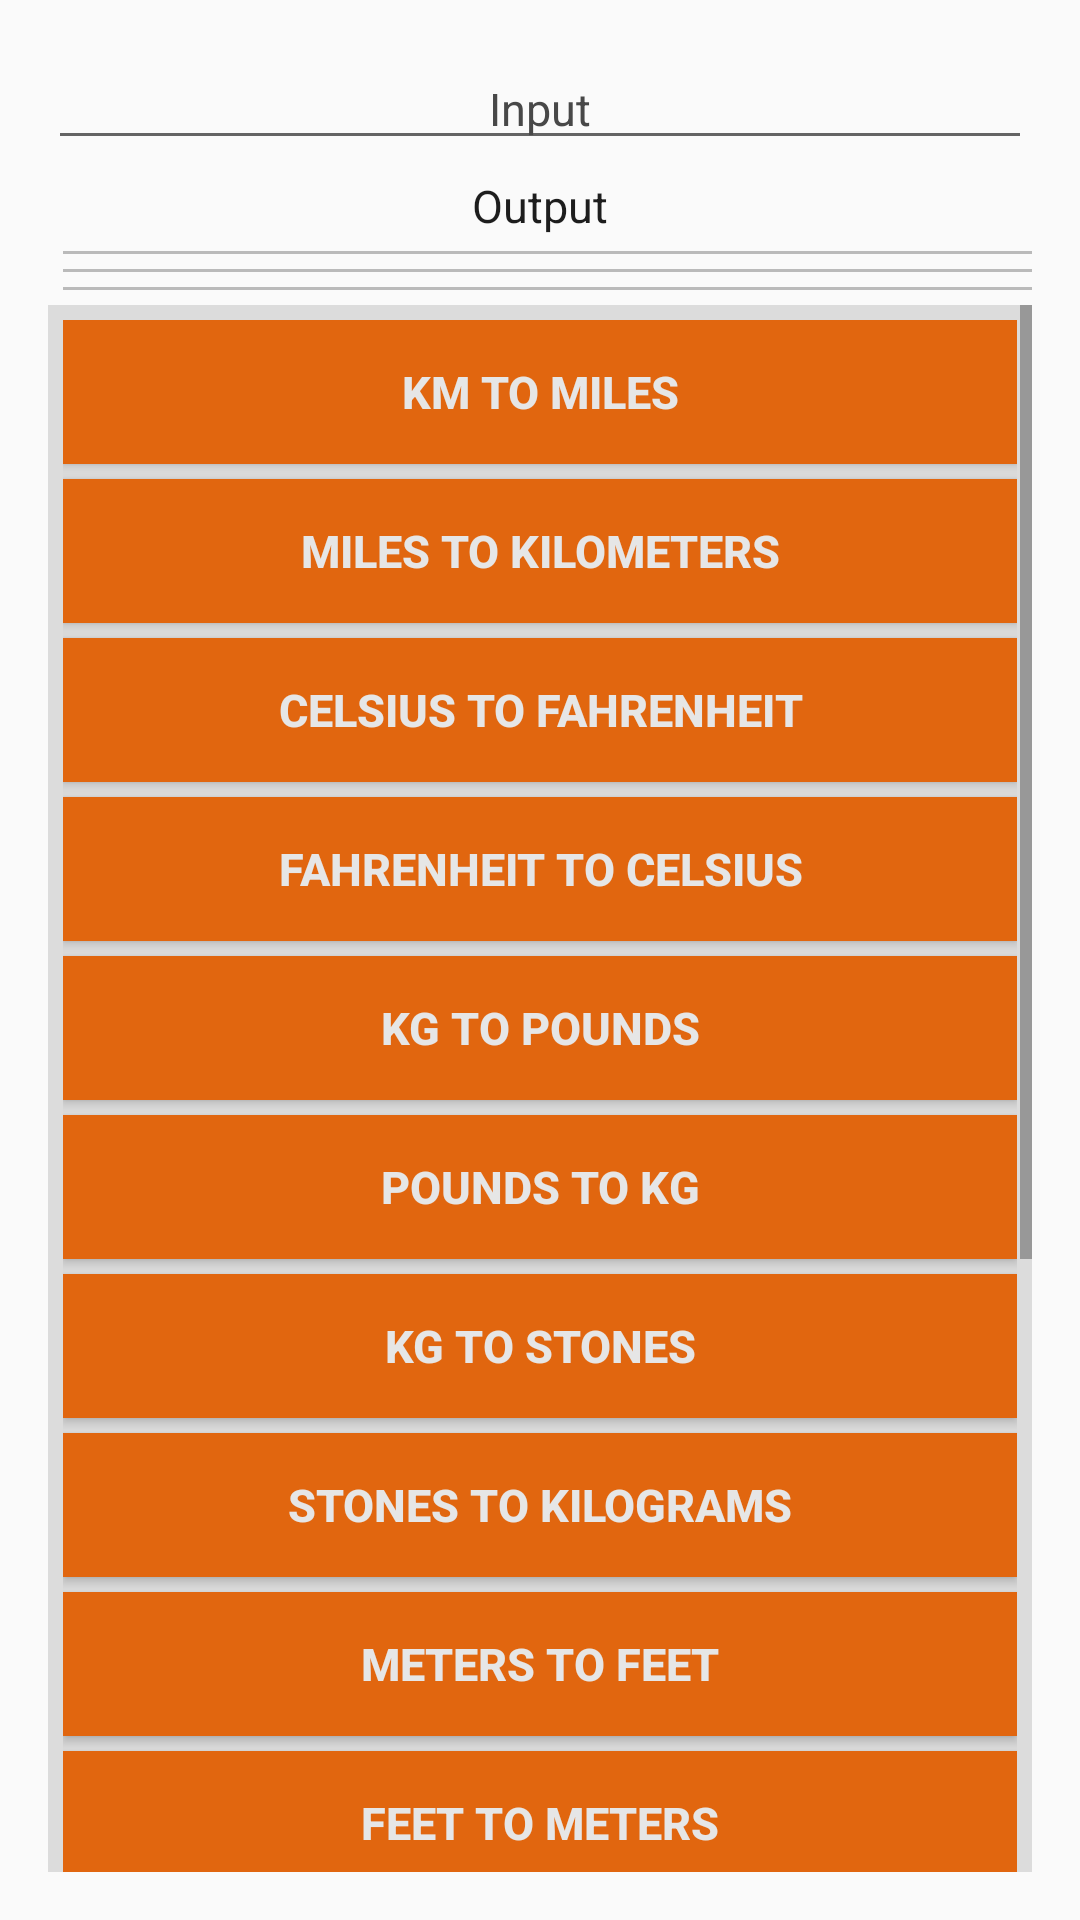

Reconstruct the res/layout file that produces this screen, plus the resources it refers to.
<!-- AndroidManifest.xml: application theme AppTheme -->
<!-- res/layout/activity_converter.xml -->
<?xml version="1.0" encoding="utf-8"?>
<LinearLayout xmlns:android="http://schemas.android.com/apk/res/android"
    android:layout_width="match_parent"
    android:layout_height="match_parent"
    android:orientation="vertical"
    android:padding="16dp">

    <EditText
        android:id="@+id/input"
        android:layout_width="match_parent"
        android:layout_height="wrap_content"
        android:layout_marginBottom="5dp"
        android:gravity="center"
        android:hint="Input"
        android:inputType="numberDecimal"
        android:textColor="#1d1d1d"
        android:textColorHint="#484848"
        android:textSize="15sp" />


    <TextView
        android:id="@+id/output"
        android:layout_width="match_parent"
        android:layout_height="wrap_content"
        android:layout_marginBottom="5dp"
        android:gravity="center"
        android:text="Output"
        android:textColor="#1d1d1d"
        android:textSize="15sp" />

    <View
        android:layout_width="match_parent"
        android:layout_height="1dp"
        android:layout_marginBottom="5dp"
        android:layout_marginLeft="5dp"
        android:background="#bababa" />

    <View
        android:layout_width="match_parent"
        android:layout_height="1dp"
        android:layout_marginBottom="5dp"
        android:layout_marginLeft="5dp"
        android:background="#bababa" />

    <View
        android:layout_width="match_parent"
        android:layout_height="1dp"
        android:layout_marginBottom="5dp"
        android:layout_marginLeft="5dp"
        android:background="#bababa" />

    <ScrollView
        android:layout_width="match_parent"
        android:layout_height="wrap_content"
        android:background="#dcdcdc">

        <LinearLayout
            android:layout_width="match_parent"
            android:layout_height="match_parent"
            android:orientation="vertical"
            android:padding="5dp">

            <Button
                android:id="@+id/inputKmToMBtn"
                android:layout_width="match_parent"
                android:layout_height="wrap_content"
                android:layout_marginBottom="5dp"
                android:background="@color/colorPrimary"
                android:text="km to miles"
                android:textColor="#e6e6e6"
                android:textSize="15sp"
                android:textStyle="bold" />

            <Button
                android:id="@+id/inputMToKmBtn"
                android:layout_width="match_parent"
                android:layout_height="wrap_content"
                android:layout_marginBottom="5dp"
                android:background="@color/colorPrimary"
                android:text="Miles to Kilometers"
                android:textColor="#e6e6e6"
                android:textSize="15sp"
                android:textStyle="bold" />

            <Button
                android:id="@+id/inputCelToFahrBtn"
                android:layout_width="match_parent"
                android:layout_height="wrap_content"
                android:layout_marginBottom="5dp"
                android:background="@color/colorPrimary"
                android:text="Celsius to Fahrenheit"
                android:textColor="#e6e6e6"
                android:textSize="15sp"
                android:textStyle="bold" />

            <Button
                android:id="@+id/inputFarToCelBtn"
                android:layout_width="match_parent"
                android:layout_height="wrap_content"
                android:layout_marginBottom="5dp"
                android:background="@color/colorPrimary"
                android:text="Fahrenheit to Celsius"
                android:textColor="#e6e6e6"
                android:textSize="15sp"
                android:textStyle="bold" />

            <Button
                android:id="@+id/inputKgToPoundBtn"
                android:layout_width="match_parent"
                android:layout_height="wrap_content"
                android:layout_marginBottom="5dp"
                android:background="@color/colorPrimary"
                android:text="kg to pounds"
                android:textColor="#e6e6e6"
                android:textSize="15sp"
                android:textStyle="bold" />

            <Button
                android:id="@+id/inputPoundToKgBtn"
                android:layout_width="match_parent"
                android:layout_height="wrap_content"
                android:layout_marginBottom="5dp"
                android:background="@color/colorPrimary"
                android:text="pounds to kg"
                android:textColor="#e6e6e6"
                android:textSize="15sp"
                android:textStyle="bold" />

            <Button
                android:id="@+id/inputKgToStoneBtn"
                android:layout_width="match_parent"
                android:layout_height="wrap_content"
                android:layout_marginBottom="5dp"
                android:background="@color/colorPrimary"
                android:text="kg to stones"
                android:textColor="#e6e6e6"
                android:textSize="15sp"
                android:textStyle="bold" />

            <Button
                android:id="@+id/inputStoneToKgBtn"
                android:layout_width="match_parent"
                android:layout_height="wrap_content"
                android:layout_marginBottom="5dp"
                android:background="@color/colorPrimary"
                android:text="Stones to Kilograms"
                android:textColor="#e6e6e6"
                android:textSize="15sp"
                android:textStyle="bold" />

            <Button
                android:id="@+id/inputMeterToFeetBtn"
                android:layout_width="match_parent"
                android:layout_height="wrap_content"
                android:layout_marginBottom="5dp"
                android:background="@color/colorPrimary"
                android:text="Meters to Feet"
                android:textColor="#e6e6e6"
                android:textSize="15sp"
                android:textStyle="bold" />

            <Button
                android:id="@+id/inputFeetToMeterBtn"
                android:layout_width="match_parent"
                android:layout_height="wrap_content"
                android:layout_marginBottom="5dp"
                android:background="@color/colorPrimary"
                android:text="Feet to Meters"
                android:textColor="#e6e6e6"
                android:textSize="15sp"
                android:textStyle="bold" />

            <Button
                android:id="@+id/inputInchToCmBtn"
                android:layout_width="match_parent"
                android:layout_height="wrap_content"
                android:layout_marginBottom="5dp"
                android:background="@color/colorPrimary"
                android:text="inches to cm"
                android:textColor="#e6e6e6"
                android:textSize="15sp"
                android:textStyle="bold" />

            <Button
                android:id="@+id/inputCmToInchBtn"
                android:layout_width="match_parent"
                android:layout_height="wrap_content"
                android:layout_marginBottom="5dp"
                android:background="@color/colorPrimary"
                android:text="cm to inches"
                android:textColor="#e6e6e6"
                android:textSize="15sp"
                android:textStyle="bold" />

            <Button
                android:id="@+id/inputMmToInchBtn"
                android:layout_width="match_parent"
                android:layout_height="wrap_content"
                android:layout_marginBottom="5dp"
                android:background="@color/colorPrimary"
                android:text="mm to inches"
                android:textColor="#e6e6e6"
                android:textSize="15sp"
                android:textStyle="bold" />

            <Button
                android:id="@+id/inputInchToMmBtn"
                android:layout_width="match_parent"
                android:layout_height="wrap_content"
                android:layout_marginBottom="5dp"
                android:background="@color/colorPrimary"
                android:text="inches to mm"
                android:textColor="#e6e6e6"
                android:textSize="15sp"
                android:textStyle="bold" />

            <Button
                android:id="@+id/inputInchToftBtn"
                android:layout_width="match_parent"
                android:layout_height="wrap_content"
                android:layout_marginBottom="5dp"
                android:background="@color/colorPrimary"
                android:text="Inches to Feet"
                android:textColor="#e6e6e6"
                android:textSize="15sp"
                android:textStyle="bold" />

            <Button
                android:id="@+id/inputFtToInchBtn"
                android:layout_width="match_parent"
                android:layout_height="wrap_content"
                android:layout_marginBottom="5dp"
                android:background="@color/colorPrimary"
                android:text="Feet to Inches"
                android:textColor="#e6e6e6"
                android:textSize="15sp"
                android:textStyle="bold" />

        </LinearLayout>
    </ScrollView>
</LinearLayout>
<!-- resources referenced by this layout -->
<resources>
  <color name="colorPrimary">#e1660f</color>
  <style name="AppTheme" parent="Theme.AppCompat.Light.DarkActionBar">
          
          <item name="colorPrimary">@color/colorPrimary</item>
          <item name="colorPrimaryDark">@color/colorPrimaryDark</item>
          <item name="colorAccent">@color/colorAccent</item>
      </style>
  <color name="colorPrimaryDark">#E64A19</color>
  <color name="colorAccent">#e4e4e4</color>
</resources>
